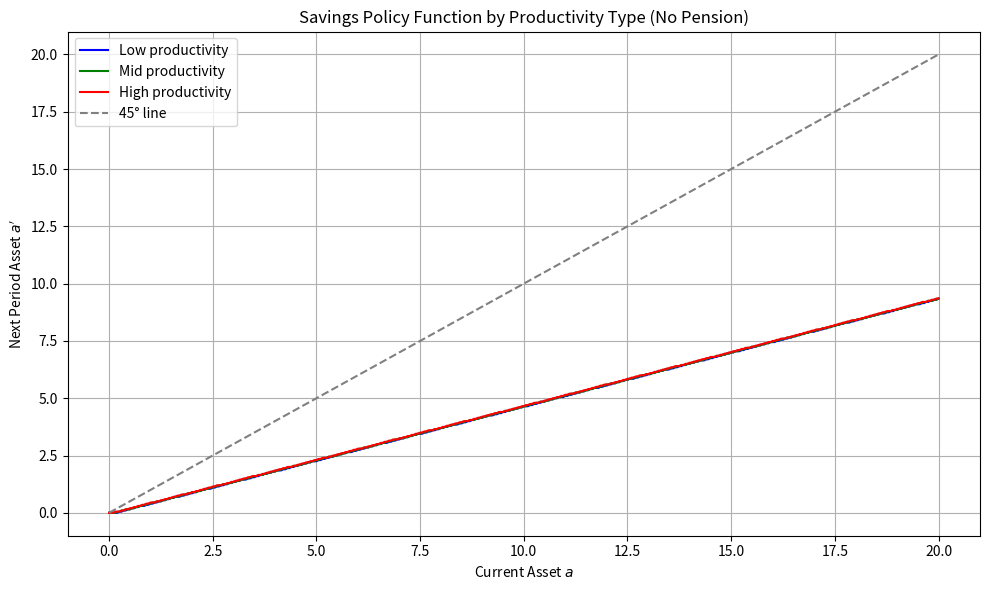

Recreate this plot in Python.
import numpy as np
import matplotlib.pyplot as plt

# パラメータ設定
param = {
    'sigma': 2.0,                    # 相対的リスク回避度
    'beta': 0.985**20,               # 割引因子（20年×1期間）
    'a_l': 0.0,                      # 最小資産
    'a_u': 20.0,                     # 最大資産
    'NA': 401,                       # 資産グリッド数
    'NH': 3,                         # 生産性タイプ数
}

# 生産性と遷移確率（設問で与えられている）
h = np.array([0.8027, 1.0, 1.2457])
P = np.array([
    [0.7451, 0.2528, 0.0021],
    [0.1360, 0.7281, 0.1360],
    [0.0021, 0.2528, 0.7451]
])

# 利子率と賃金
r = 0.0252
w = 1.0

# ライフサイクルモデル（3期間）の解法
def solve_lifecycle(param, r, w, h, P):
    NA, NH = param['NA'], param['NH']
    sigma, beta = param['sigma'], param['beta']
    
    a_grid = np.linspace(param['a_l'], param['a_u'], NA)
    
    # ステージ3（老年期）：消費のみ
    V3 = np.zeros((NA,))
    
    # ステージ2（中年期）：生産性ごとに最適化
    V2 = np.zeros((NA, NH))
    policy2 = np.zeros((NA, NH))  # a2'

    for ih in range(NH):
        for ia in range(NA):
            max_val = -1e10
            for iap in range(NA):
                cons = w * h[ih] + (1 + r) * a_grid[ia] - a_grid[iap]
                if cons > 0:
                    util = cons**(1 - sigma) / (1 - sigma)
                    val = util + beta * V3[iap]
                    if val > max_val:
                        max_val = val
                        policy2[ia, ih] = a_grid[iap]
            V2[ia, ih] = max_val

    # ステージ1（若年期）：生産性ごとに最適化
    V1 = np.zeros((NA, NH))
    policy1 = np.zeros((NA, NH))  # a1'

    for ih in range(NH):
        for ia in range(NA):
            max_val = -1e10
            for iap in range(NA):
                cons = w * h[ih] + (1 + r) * a_grid[ia] - a_grid[iap]
                if cons > 0:
                    EV2 = np.dot(P[ih], V2[iap, :])
                    util = cons**(1 - sigma) / (1 - sigma)
                    val = util + beta * EV2
                    if val > max_val:
                        max_val = val
                        policy1[ia, ih] = a_grid[iap]
            V1[ia, ih] = max_val

    return policy1, a_grid

# 実行
policy1, a_grid = solve_lifecycle(param, r, w, h, P)

# 描画
plt.figure(figsize=(10, 6))
labels = ['Low productivity', 'Mid productivity', 'High productivity']
colors = ['blue', 'green', 'red']
for i in range(3):
    plt.plot(a_grid, policy1[:, i], label=labels[i], color=colors[i])
plt.plot(a_grid, a_grid, '--', color='gray', label="45° line")
plt.xlabel("Current Asset $a$")
plt.ylabel("Next Period Asset $a'$")
plt.title("Savings Policy Function by Productivity Type (No Pension)")
plt.legend()
plt.grid(True)
plt.tight_layout()
plt.show()
